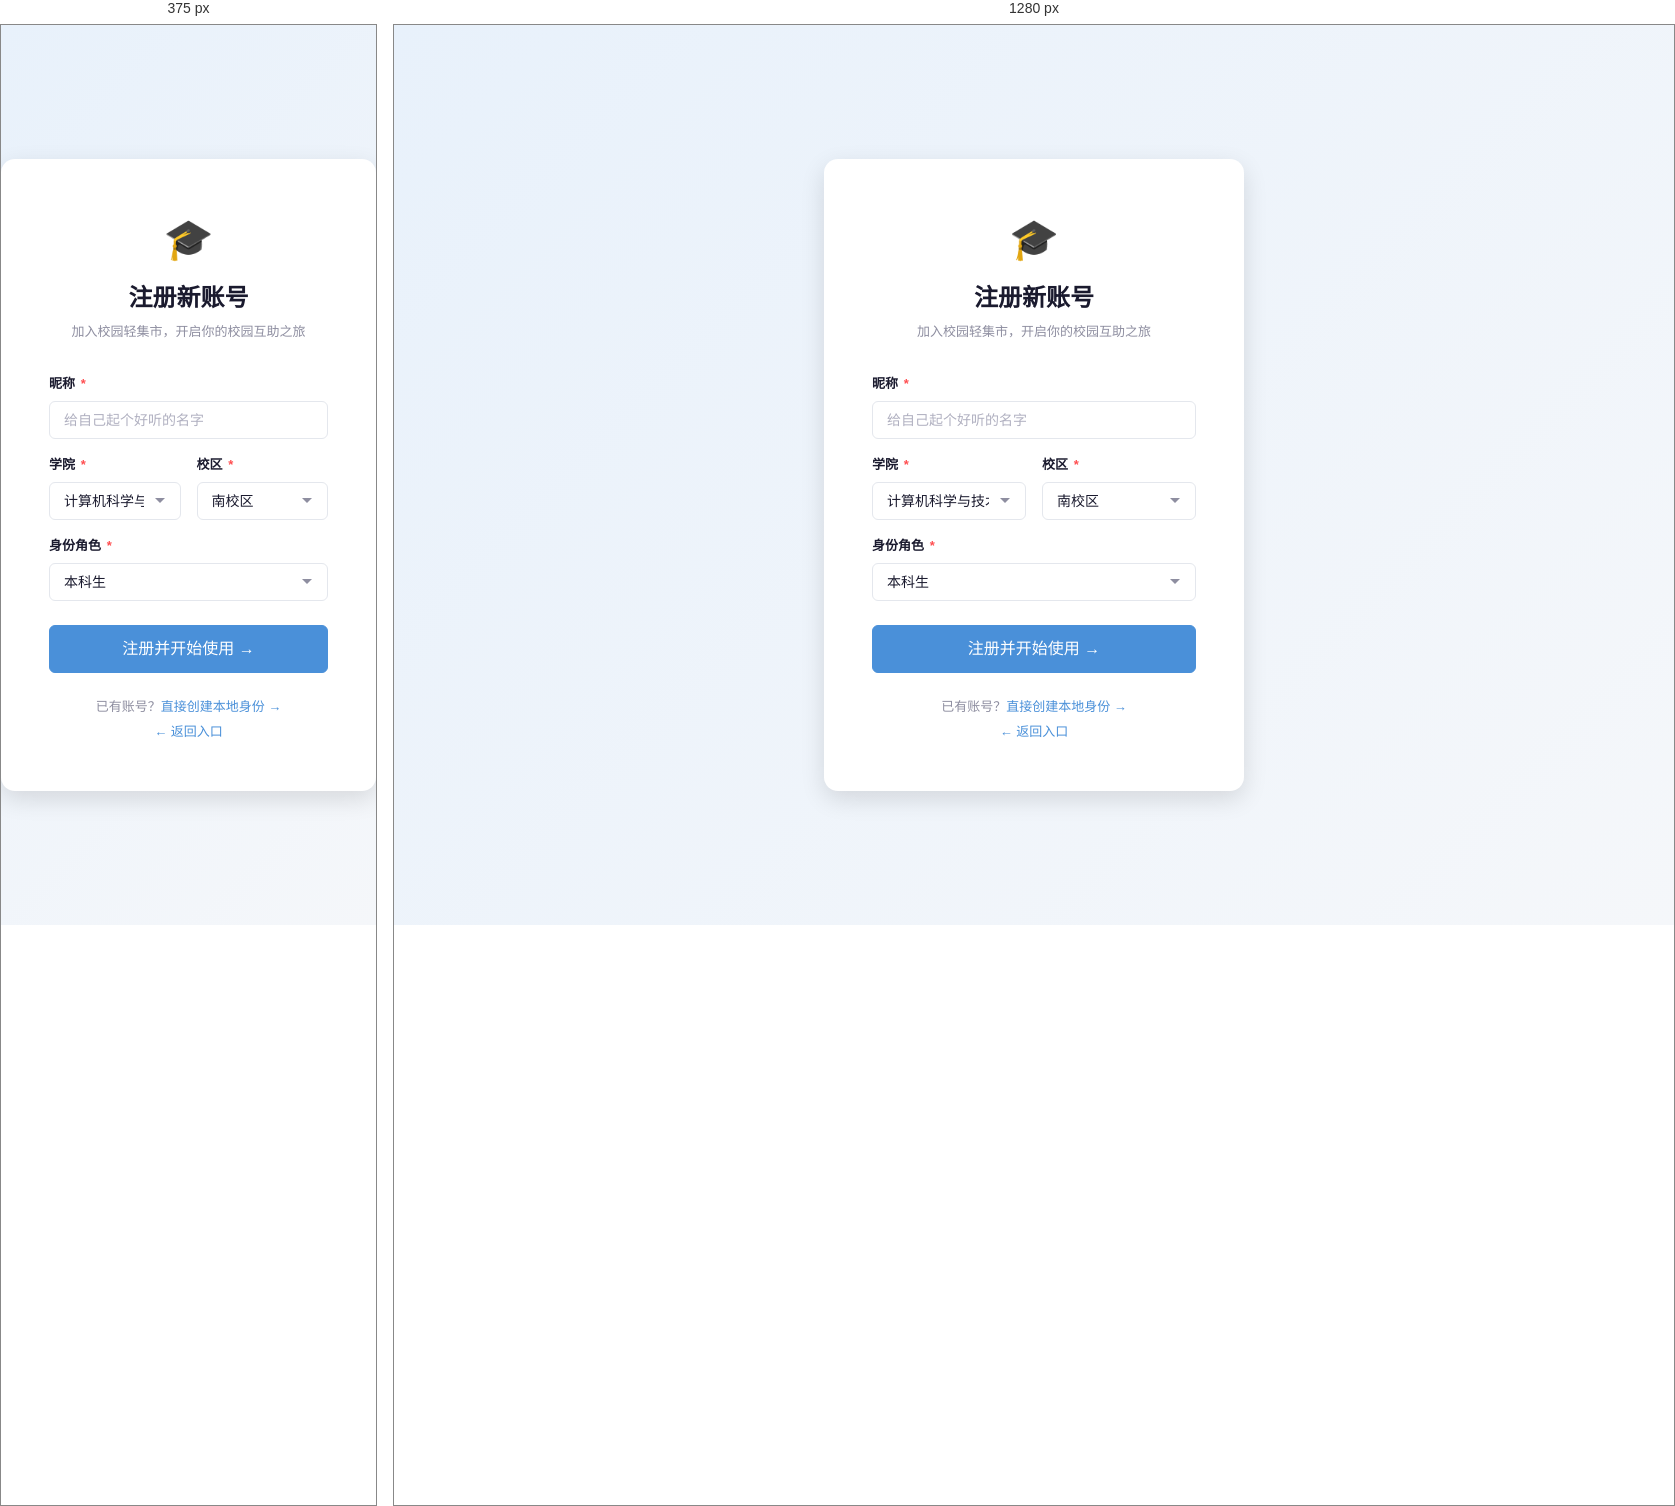
Rendered at 375 px and 1280 px, left to right.

<!-- file: register.html -->
<!DOCTYPE html>
<html lang="zh-CN">
<head><meta charset="UTF-8"><meta name="viewport" content="width=device-width, initial-scale=1.0"><title>注册 - 校园轻集市</title><link rel="stylesheet" href="css/style.css"></head>
<body>
<div class="auth-page">
  <div class="auth-card">
    <div style="text-align:center;font-size:40px;margin-bottom:8px;">🎓</div>
    <div class="auth-title">注册新账号</div>
    <div class="auth-subtitle">加入校园轻集市，开启你的校园互助之旅</div>
    <form onsubmit="event.preventDefault();location.href='login.html'">
      <div class="form-group"><label class="form-label">昵称 <span class="required">*</span></label><input type="text" class="form-input" placeholder="给自己起个好听的名字" required></div>
      <div class="form-row">
        <div class="form-group"><label class="form-label">学院 <span class="required">*</span></label><select class="form-select"><option>计算机科学与技术学院</option><option>人文学院</option><option>法学院</option><option>艺术学院</option><option>体育学院</option><option>物理学院</option></select></div>
        <div class="form-group"><label class="form-label">校区 <span class="required">*</span></label><select class="form-select"><option>南校区</option><option>北校区</option><option>东校区</option><option>西校区</option></select></div>
      </div>
      <div class="form-group"><label class="form-label">身份角色 <span class="required">*</span></label><select class="form-select"><option>本科生</option><option>研究生</option><option>博士生</option><option>教职工</option></select></div>
      <div class="form-group mt-lg"><button type="submit" class="btn btn-primary btn-block btn-lg">注册并开始使用 →</button></div>
    </form>
    <div class="auth-footer"><p>已有账号？<a href="login.html">直接创建本地身份 →</a></p><p style="margin-top:4px;"><a href="index.html">← 返回入口</a></p></div>
  </div>
</div>
</body>
</html>


/* @media block from css/style.css */
@media (max-width: 1024px) {
  .two-col { grid-template-columns: 1fr; }
  .three-col { grid-template-columns: repeat(2, 1fr); }
  .type-select-grid { grid-template-columns: repeat(2, 1fr); }
  .publish-layout { grid-template-columns: 1fr; }
}